Photos from the image-classification dataset "generated" in the GitHub repository ZingaRene/Optimized-PGGAN-Based-Approach-for-Data-Augmentation-in-Medical-Images. Its 4 classes are: atelectasis, cardiomegaly, effusion, pneumonia.

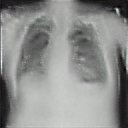
Label: effusion

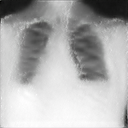
Label: cardiomegaly

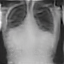
Label: atelectasis

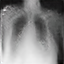
Label: pneumonia

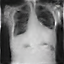
Label: pneumonia

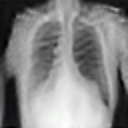
Label: cardiomegaly
